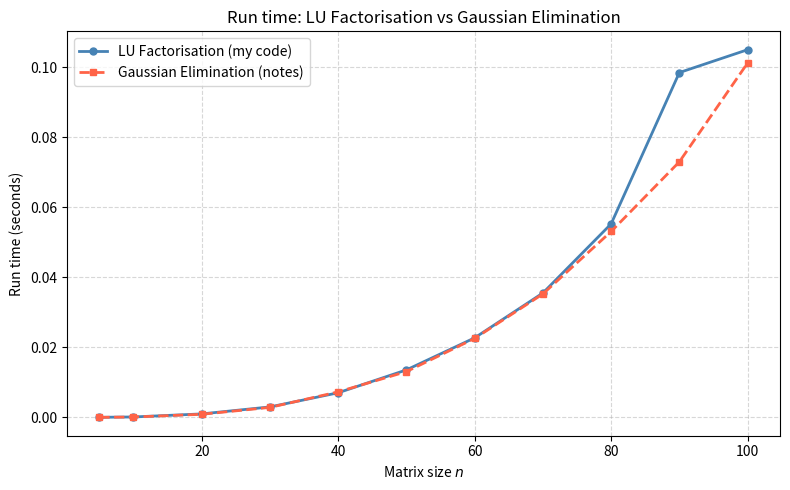

Write Python code to recreate this figure.
import numpy as np
from scipy.sparse import diags
import time
import matplotlib.pyplot as plt

def generate_safe_system(n):
    """
    Generate a linear system A x = b where A is strictly diagonally dominant,
    ensuring LU factorization without pivoting will work.

    Parameters:
        n (int): Size of the system (n x n)

    Returns:
        A (ndarray): n x n strictly diagonally dominant matrix
        b (ndarray): RHS vector
        x_true (ndarray): The true solution vector
    """

    k = [np.ones(n - 1), -2 * np.ones(n), np.ones(n - 1)]
    offset = [-1, 0, 1]
    A = diags(k, offset).toarray()

    # Solution is always all ones
    x_true = np.ones((n, 1))

    # Compute b = A @ x_true
    b = A @ x_true

    return A, b, x_true

def lu_factorisation(A):
    """
    Compute the LU factorisation of a square matrix A.

    The function decomposes a square matrix ``A`` into the product of a lower
    triangular matrix ``L`` and an upper triangular matrix ``U`` such that:

    .. math::
        A = L U

    where ``L`` has unit diagonal elements and ``U`` is upper triangular.

    Parameters
    ----------
    A : numpy.ndarray
        A 2D NumPy array of shape ``(n, n)`` representing the square matrix to
        factorise.

    Returns
    -------
    L : numpy.ndarray
        A lower triangular matrix with shape ``(n, n)`` and unit diagonal.
    U : numpy.ndarray
        An upper triangular matrix with shape ``(n, n)``.
    """
    n, m = A.shape
    if n != m:
        raise ValueError(f"Matrix A is not square {A.shape=}")

    # construct arrays of zeros
    L, U = np.zeros_like(A), np.zeros_like(A)


    # imagine 3 x 3 matrix
    # 1 4 6
    # 2 3 1
    # 5 3 7
    #

    for d in range(n):
        L[d, d] = 1

    # for j columns, i rows
    for j in range(n): # columns
        for i in range(j+1): # L
            sum_val = 0
            for v in range(j):
                sum_val = sum_val + (L[i, v] * U[v, j])
            U[i, j] = A[i, j] - sum_val
            #


        for i in range(j+1, n): # U
            sum_val = 0
            for v in range(i):
                sum_val = sum_val + (L[i, v] * U[v, j])
            L[i, j] = (A[i, j] - sum_val) / U[j, j]
    
    return L, U

def determinant(A):
    n = A.shape[0]
    L, U = lu_factorisation(A)

    det_L = 1.0
    det_U = 1.0

    for i in range(n):
        det_L *= L[i, i]
        det_U *= U[i, i]

    return det_L * det_U

def system_size(A, b):
    if A.ndim != 2:
        raise ValueError(f"Matrix A must be 2D, but got {A.ndim}D array")
    n, m = A.shape
    if n != m:
        raise ValueError(f"Matrix A must be square, but got A.shape={A.shape}")
    if b.shape[0] != n:
        raise ValueError(f"System shapes are not compatible: A.shape={A.shape}, b.shape={b.shape}")
    return n

def row_add(A, b, p, k, q):
    n = system_size(A, b)
    for j in range(n):
        A[p, j] = A[p, j] + k * A[q, j]
    b[p, 0] = b[p, 0] + k * b[q, 0]

def gaussian_elimination(A, b):
    n = system_size(A, b)
    for i in range(n - 1):
        for j in range(i + 1, n):
            factor = A[j, i] / A[i, i]
            row_add(A, b, j, -factor, i)


if __name__ == "__main__":
    # --- Test 1: LU factorisation on a known matrix ---
    A_test = np.array([[2., 1., 1.],
                       [4., 3., 3.],
                       [8., 7., 9.]])

    L, U = lu_factorisation(A_test)
    print("=== Test 1: LU Factorisation ===")
    print("L =\n", L)
    print("U =\n", U)
    print("L @ U == A:", np.allclose(L @ U, A_test))

    # --- Test 2: L is lower triangular with unit diagonal ---
    print("\n=== Test 2: Structure checks ===")
    print("L is lower triangular:", np.allclose(L, np.tril(L)))
    print("U is upper triangular:", np.allclose(U, np.triu(U)))
    print("L has unit diagonal:  ", np.allclose(np.diag(L), 1.0))

    # --- Test 3: Determinant on A_large (n=100) ---
    print("\n=== Test 3: Determinant of A_large ===")
    A_large, b_large, x_large = generate_safe_system(100)
    det = determinant(A_large)
    print(f"determinant(A_large) = {det:.6f}")
    print(f"Expected (n+1 = 101): {101.0:.6f}")
    print(f"Correct: {np.isclose(det, 101.0)}")

    sizes = [5, 10, 20, 30, 40, 50, 60, 70, 80, 90, 100]
    lu_times, ge_times = [], []

    for n in sizes:
        A, b, _ = generate_safe_system(n)

        t0 = time.perf_counter()
        lu_factorisation(A.copy())
        lu_times.append(time.perf_counter() - t0)

        t0 = time.perf_counter()
        gaussian_elimination(A.copy(), b.copy())
        ge_times.append(time.perf_counter() - t0)

    plt.figure(figsize=(8, 5))
    plt.plot(sizes, lu_times, 'o-', color='steelblue', label='LU Factorisation (my code)', linewidth=2, markersize=5)
    plt.plot(sizes, ge_times, 's--', color='tomato', label='Gaussian Elimination (notes)', linewidth=2, markersize=5)
    plt.xlabel('Matrix size $n$')
    plt.ylabel('Run time (seconds)')
    plt.title('Run time: LU Factorisation vs Gaussian Elimination')
    plt.legend()
    plt.grid(True, linestyle='--', alpha=0.5)
    plt.tight_layout()
    plt.show()
